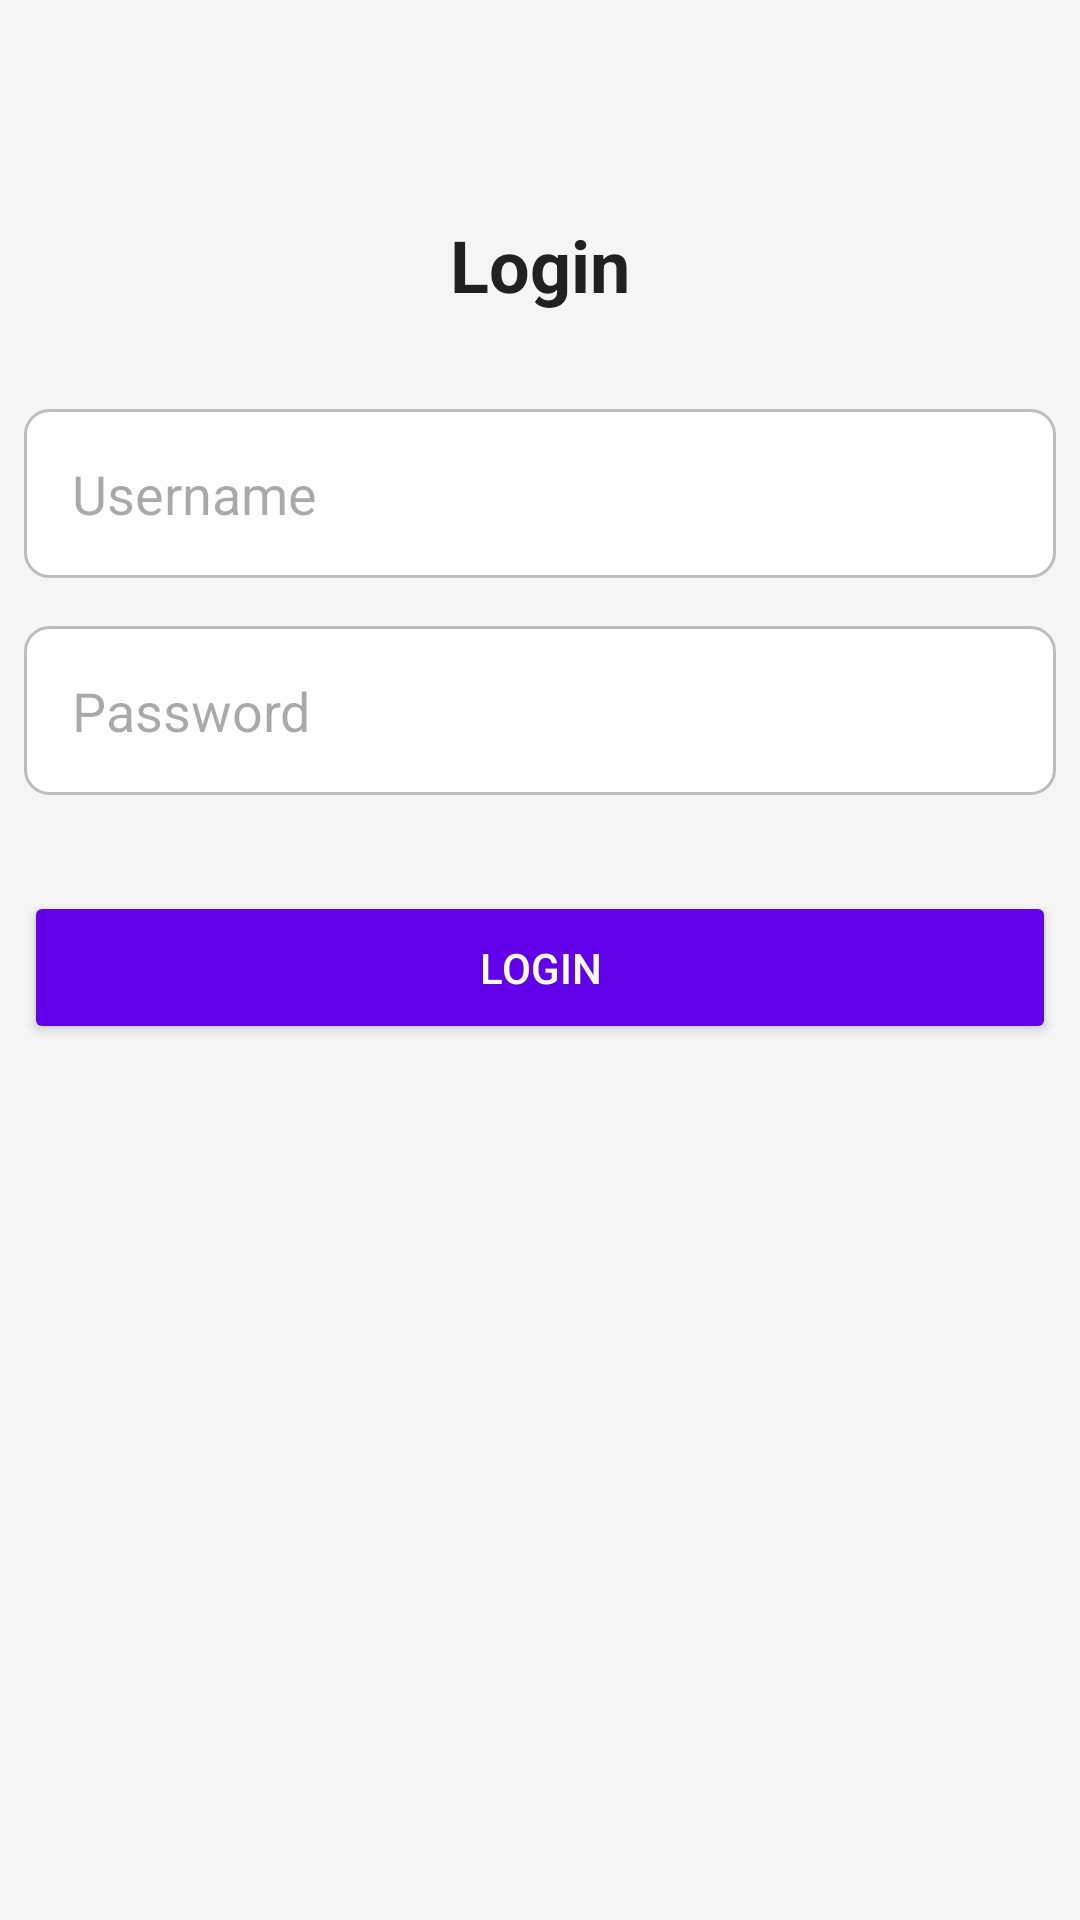

Here is an Android app screen rendered from its layout file. Give the layout XML and the strings, colors and styles it references.
<!-- AndroidManifest.xml: application theme Theme.AssessmentFinal -->
<!-- res/layout/activity_login.xml -->
<?xml version="1.0" encoding="utf-8"?>
<androidx.constraintlayout.widget.ConstraintLayout xmlns:android="http://schemas.android.com/apk/res/android"
    xmlns:app="http://schemas.android.com/apk/res-auto"
    xmlns:tools="http://schemas.android.com/tools"
    android:id="@+id/main"
    android:layout_width="match_parent"
    android:layout_height="match_parent"
    android:background="@color/backgroundColor"
    android:padding="8dp"
    tools:context="com.assessmentfinal.assessmentfinal.activities.LoginActivity">

    <TextView
        android:id="@+id/login_title"
        android:layout_width="wrap_content"
        android:layout_height="wrap_content"
        android:text="Login"
        android:textSize="24sp"
        android:textColor="@color/primaryTextColor"
        app:layout_constraintEnd_toEndOf="parent"
        app:layout_constraintStart_toStartOf="parent"
        app:layout_constraintTop_toTopOf="parent"
        android:layout_marginTop="64dp"
        android:textStyle="bold"/>

    <EditText
        android:id="@+id/username"
        android:layout_width="0dp"
        android:layout_height="wrap_content"
        android:hint="Username"
        android:background="@drawable/edit_text_background"
        android:textColor="@color/primaryTextColor"
        android:padding="16dp"
        app:layout_constraintEnd_toEndOf="parent"
        app:layout_constraintStart_toStartOf="parent"
        app:layout_constraintTop_toBottomOf="@+id/login_title"
        android:layout_marginTop="32dp"/>

    <EditText
        android:id="@+id/password"
        android:layout_width="0dp"
        android:layout_height="wrap_content"
        android:hint="Password"
        android:background="@drawable/edit_text_background"
        android:textColor="@color/primaryTextColor"
        android:inputType="textPassword"
        android:padding="16dp"
        app:layout_constraintEnd_toEndOf="parent"
        app:layout_constraintStart_toStartOf="parent"
        app:layout_constraintTop_toBottomOf="@+id/username"
        android:layout_marginTop="16dp"/>

    <Button
        android:id="@+id/login_button"
        android:layout_width="0dp"
        android:layout_height="wrap_content"
        android:text="Login"
        android:backgroundTint="@color/primaryColor"
        android:textColor="@color/onPrimaryColor"
        android:padding="16dp"
        app:layout_constraintEnd_toEndOf="parent"
        app:layout_constraintStart_toStartOf="parent"
        app:layout_constraintTop_toBottomOf="@+id/password"
        android:layout_marginTop="32dp"/>

</androidx.constraintlayout.widget.ConstraintLayout>
<!-- resources referenced by this layout -->
<resources>
  <color name="backgroundColor">#F5F5F5</color>
  <color name="onPrimaryColor">#FFFFFF</color>
  <color name="primaryColor">#6200EA</color>
  <color name="primaryTextColor">#212121</color>
  <!-- drawable edit_text_background (drawable) -->
  <?xml version="1.0" encoding="utf-8"?>
  <shape xmlns:android="http://schemas.android.com/apk/res/android">
      <solid android:color="#FFFFFF"/> 
      <corners android:radius="8dp"/> 
      <stroke android:width="1dp" android:color="@color/dividerColor"/>
  </shape>
  <style name="Theme.AssessmentFinal" parent="Base.Theme.AssessmentFinal" />
  <color name="dividerColor">#BDBDBD</color>
  <style name="Base.Theme.AssessmentFinal" parent="Theme.Material3.DayNight.NoActionBar">
          
          
      </style>
</resources>
